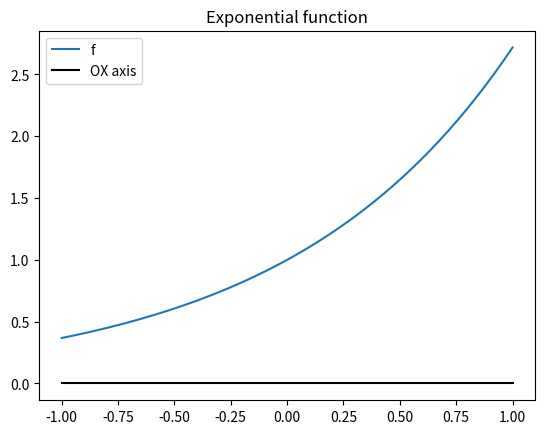

The matplotlib source for this figure:
# -*- coding: utf-8 -*-
#%% Exponential
import numpy as np
import matplotlib.pyplot as plt

f = lambda x: np.exp(x)
x = np.linspace(-1,1)
y = f(x)

ox = np.zeros_like(x)
plt.plot(x,y, label = 'f')
plt.plot(x,ox,'k',label='OX axis')
plt.title('Exponential function')
plt.legend()
plt.savefig('test.png')
plt.show()





#%% Vectorization time exec example
import time
z = np.linspace(-1,1,1000000)
yz = np.zeros_like(z)

t0 = time.time()
for i in range(len(z)):
    yz[i] = f(z[i])
t1 = time.time()
t = t1-t0
print('Time elapsed: ', t)


t0 = time.time()
yz = f(z)#<--- Vectorization
t1 = time.time()
t = t1-t0
print('Time elapsed: ', t)
